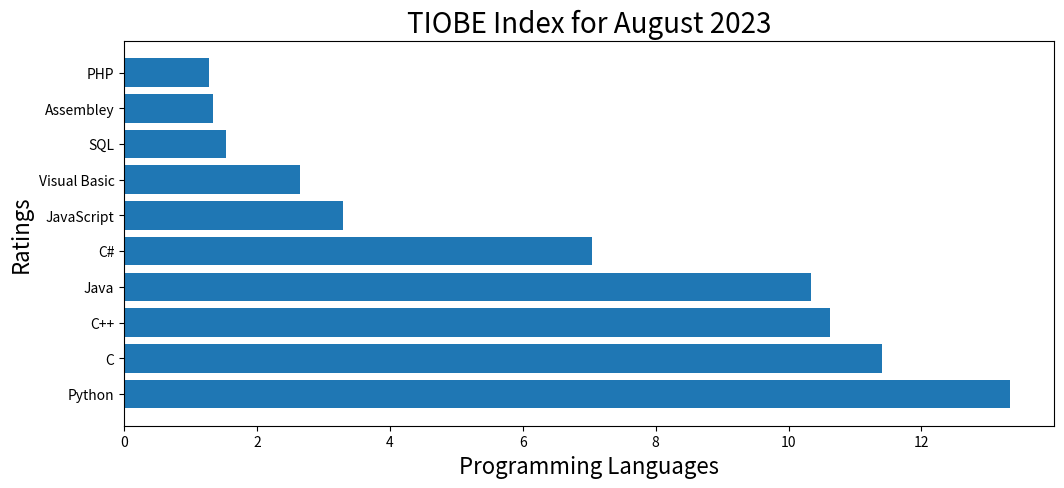

Recreate this plot in Python.
from matplotlib import pyplot as plt

def bar_chart():
  x = ['A','B']
  height = [7,5]
  width = [0.5, 0.7]
  colors = ['red', 'green']
  plt.bar(x, height, width, color=colors, bottom=[0,1])
  plt.show()


def practise1():
  data = {
    'Python': 13.33,
    'C': 11.41,
    'C++': 10.63,
    'Java': 10.33,
    'C#': 7.04,
    'JavaScript': 3.29,
    'Visual Basic': 2.64,
    'SQL': 1.53,
    'Assembley': 1.34,
    'PHP': 1.27
  }

  x = list(data.keys())
  height = list(data.values())
  plt.figure(figsize=(12,5), dpi=100)
  plt.barh(x, height)
  plt.title('TIOBE Index for August 2023', fontsize=20)
  plt.xlabel('Programming Languages', fontsize=16)
  plt.ylabel('Ratings', fontsize=16)
  plt.show()

practise1()